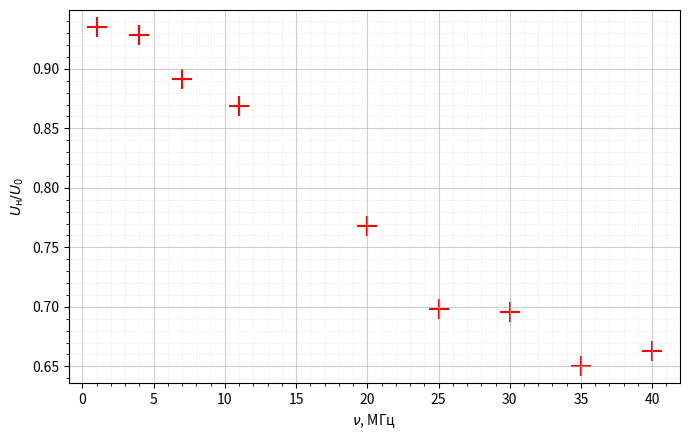

Reproduce this figure in Python. (Note: this script raises an exception after producing the figure.)
import numpy as np
import matplotlib.pyplot as plt

nu = np.array([1, 4, 7, 11, 20, 25, 30, 35, 40])
U0 = np.array([27.8, 28.0, 27.6, 29.0, 28.4, 27.2, 26.6, 26.6, 26.1])
Un = np.array([26.0, 26.0, 24.6, 25.2, 21.8, 19.0, 18.5, 17.3, 17.3])
dt = np.array([252, 7, 31, 12, 5.4, 15, 12, 3.2, 4.6])

m = np.array([0, 1, 2, 3, 5, 6, 8, 9, 10])
sign = np.array([1, 1, -1, -1, 1, 1, -1, -1, 1])

A = Un / U0
phi = 2 * np.pi * (m + sign * nu * dt / 1000)

# АЧХ
plt.figure(figsize=(7, 4.5))
plt.scatter(nu, A, color='red', marker='+', s=200)
plt.xlabel(r'$\nu$, МГц')
plt.ylabel(r'$U_{\mathrm{н}}/U_0$')
plt.minorticks_on()
plt.grid(which='major', alpha=0.6)
plt.grid(which='minor', alpha=0.25, linestyle=':')
plt.tight_layout()
plt.savefig('figures/achx.png', dpi=300)
plt.show()

# ФЧХ
a, b = np.polyfit(nu, phi, 1)

phi_fit = a * nu + b
r2 = 1 - np.sum((phi - phi_fit)**2) / np.sum((phi - phi.mean())**2)

x = np.linspace(nu.min(), nu.max(), 300)

plt.figure(figsize=(7, 4.5))

plt.scatter(nu, phi, color='red', marker='+',
            s=200, label='Эксперимент')

plt.plot(x, a*x + b,
         label=fr'МНК: $\Delta\varphi={a:.3f}\nu+{b:.3f}$'
               '\n'
               fr'$R^2={r2:.5f}$')

plt.xlabel(r'$\nu$, МГц')
plt.ylabel(r'$\Delta\varphi$, рад')

plt.minorticks_on()
plt.grid(which='major', alpha=0.6)
plt.grid(which='minor', alpha=0.25, linestyle=':')
plt.legend()

plt.tight_layout()
plt.savefig('figures/fchx.png', dpi=300)
plt.show()

# Проверка линейности ФЧХ
a, b = np.polyfit(nu, phi, 1)
r2 = 1 - np.sum((phi - (a * nu + b))**2) / np.sum((phi - phi.mean())**2)

l = 50.085
v = 2 * np.pi * l * 1e6 / a

print(f"Наклон ФЧХ: {a:.4f} рад/МГц")
print(f"R² = {r2:.6f}")
print(f"Фазовая скорость: {v:.3e} м/с")
